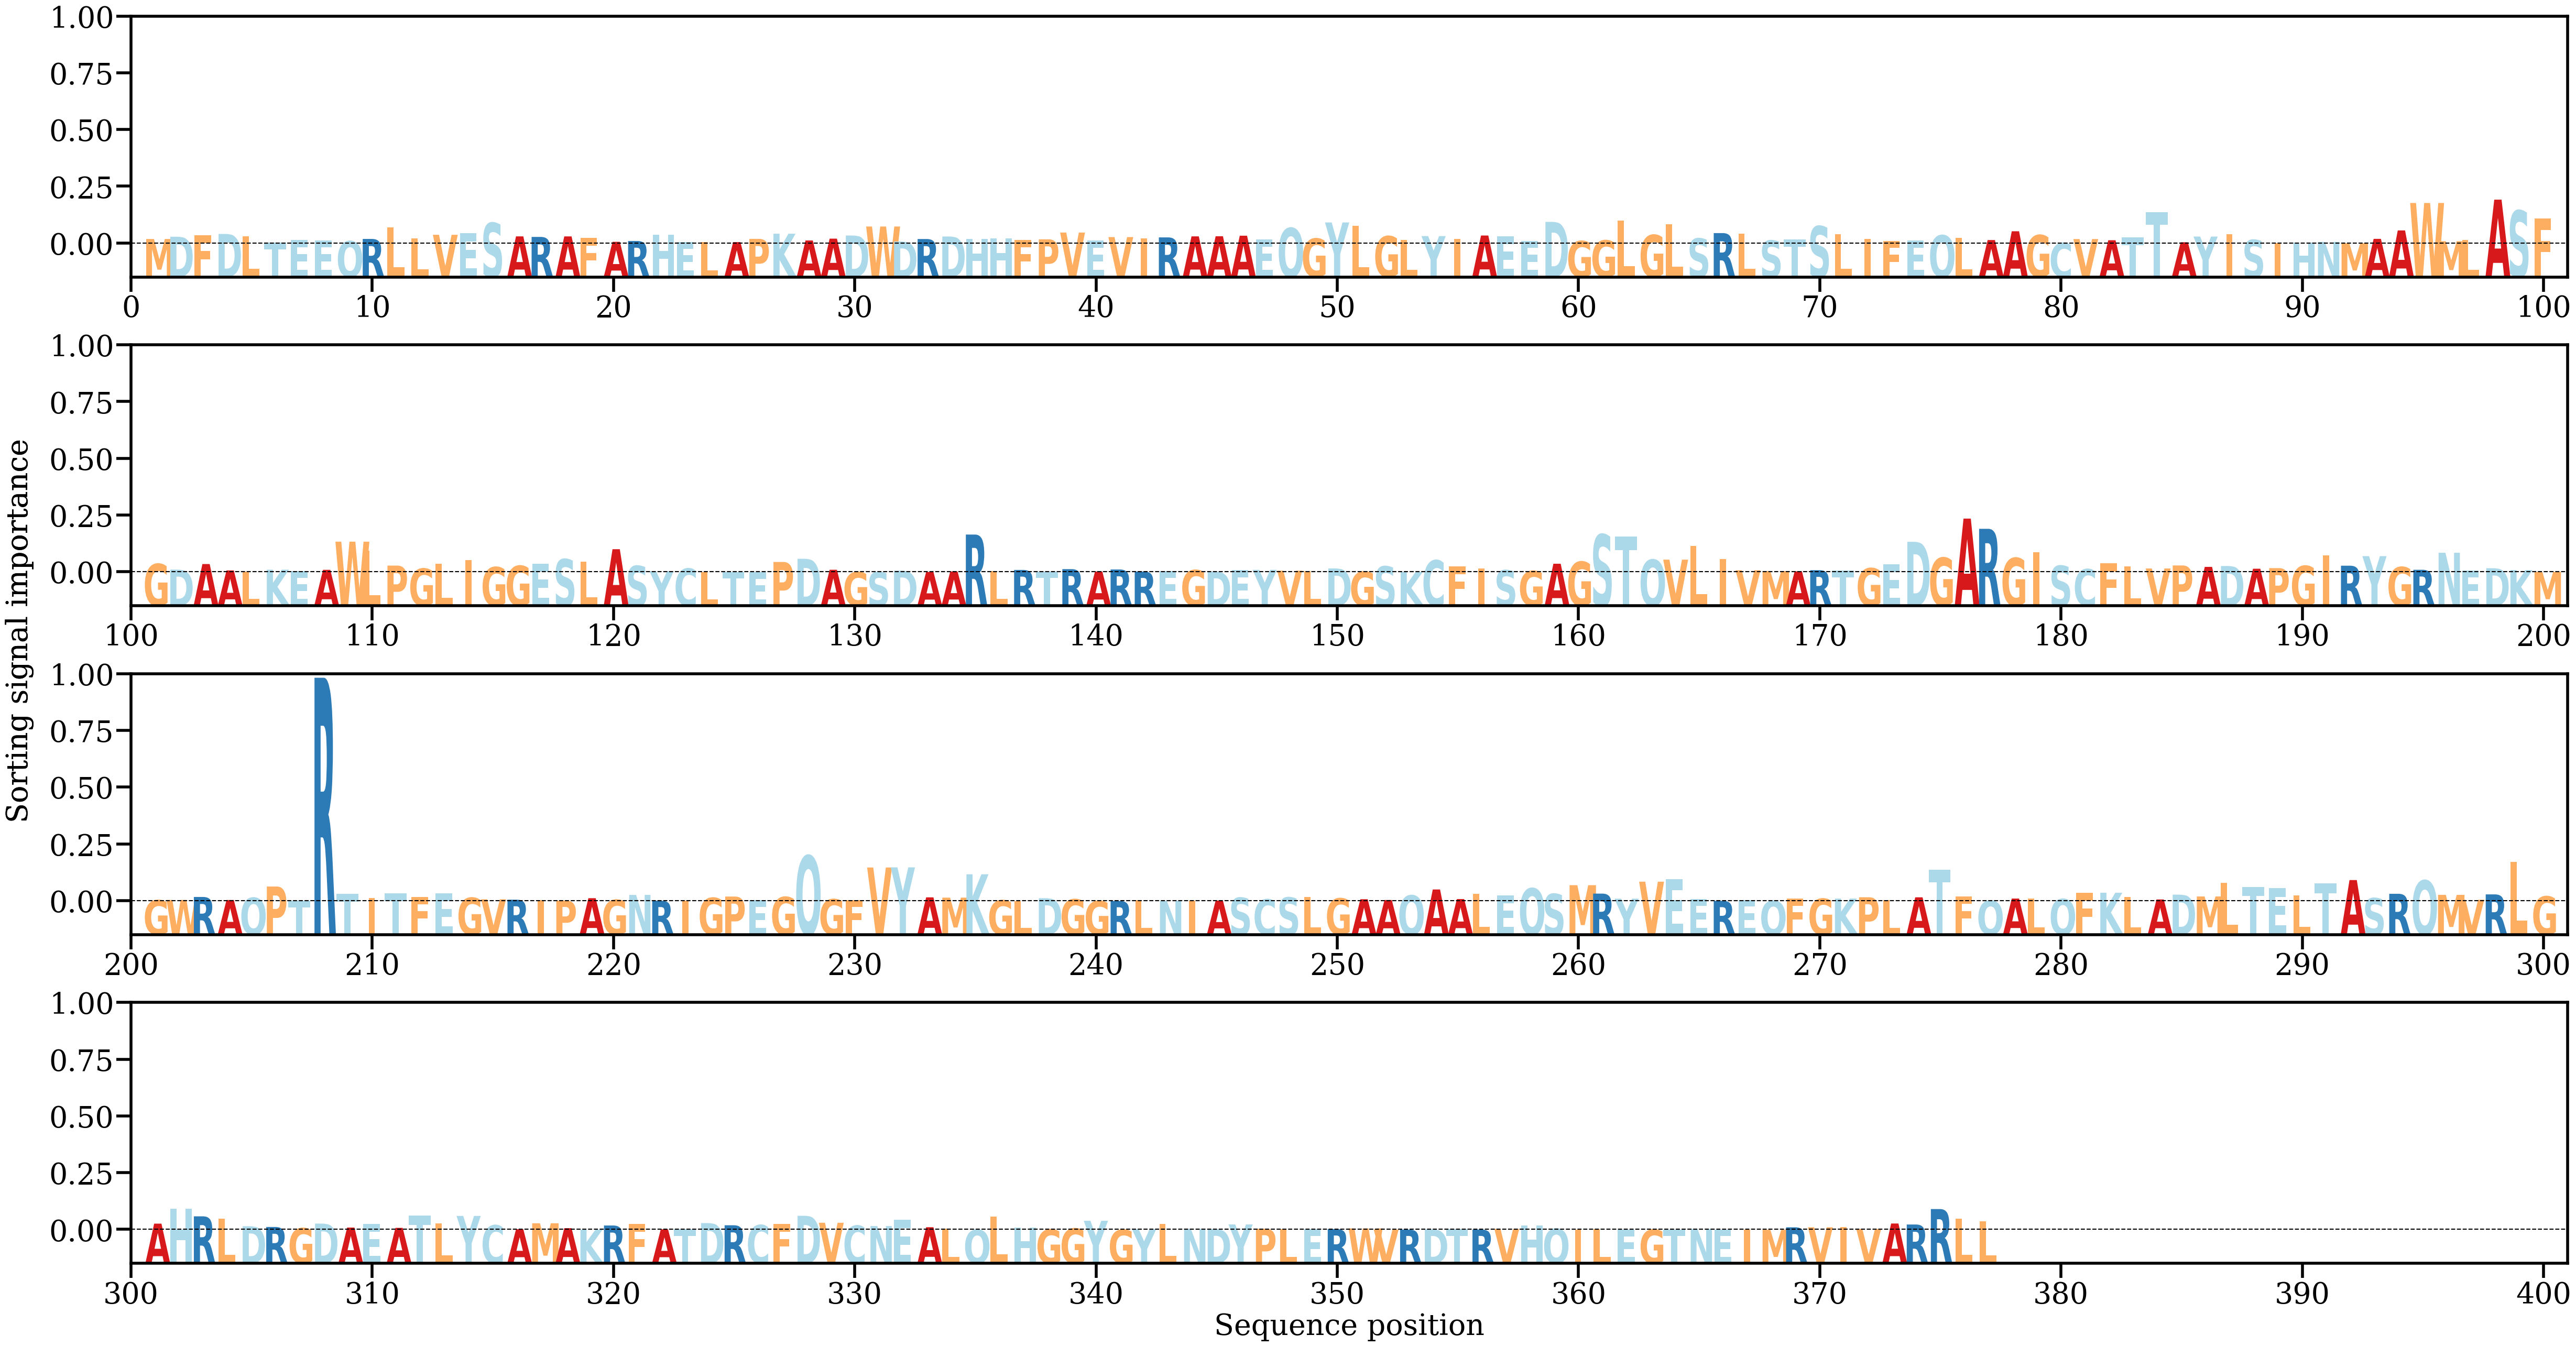

Source data for this figure (header and first rows):
AA, Alpha
M, [0.00159379]
D, [0.00239391]
F, [0.00299002]
D, [0.00336713]
L, [0.00258645]
T, [0.00031969]
E, [0.00116521]
E, [0.00114421]
Q, [0.00081847]
R, [0.0016143]
L, [0.00568406]
L, [0.00188342]
V, [0.00307734]
E, [0.00363374]
S, [0.00727057]
A, [0.00251548]
R, [0.00232014]
A, [0.00250558]
F, [0.00191179]
A, [0.00059192]
R, [0.00088961]
H, [0.00308669]
E, [0.00055861]
L, [0.00044815]
A, [0.00049235]
P, [0.00163324]
K, [0.00345729]
A, [0.00107253]
A, [0.00171542]
D, [0.0028187]
W, [0.00599548]
D, [0.00069692]
R, [0.00158315]
D, [0.00247336]
H, [0.00159101]
H, [0.00189252]
F, [0.0012281]
P, [0.0014762]
V, [0.00387024]
E, [0.00101748]
V, [0.00226411]
I, [0.00172032]
R, [0.00215413]
A, [0.00251485]
A, [0.00256039]
A, [0.00274882]
E, [0.00143167]
Q, [0.00547464]
G, [0.00174617]
Y, [0.00742897]
L, [0.00621686]
G, [0.00257914]
L, [0.00130285]
Y, [0.00260511]
I, [0.00168388]
A, [0.00281556]
E, [0.00261563]
E, [0.00087068]
D, [0.00762872]
G, [0.00086696]
... 317 more rows
